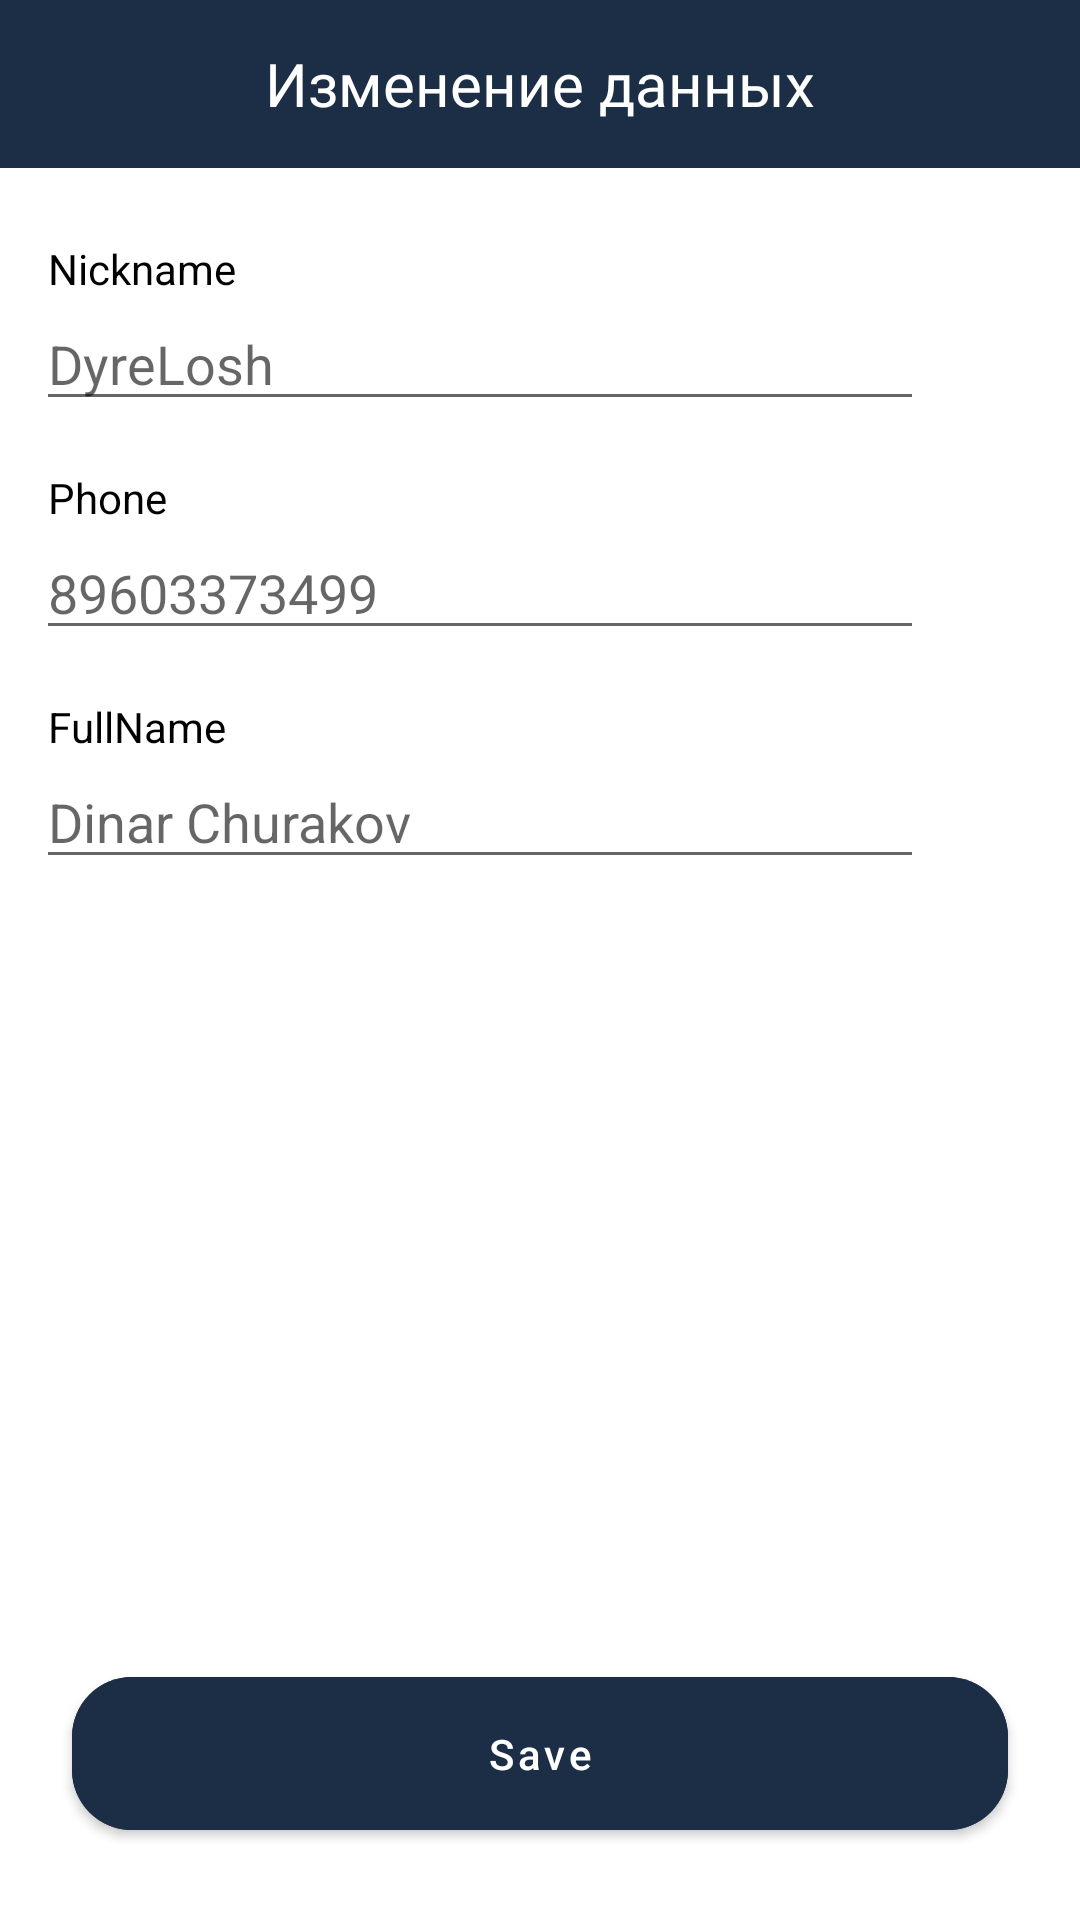

Layout XML and referenced resources for this Android screen:
<!-- AndroidManifest.xml: application theme Theme.TapMessage -->
<!-- res/layout/fragment_register_result.xml -->
<?xml version="1.0" encoding="utf-8"?>
<androidx.constraintlayout.widget.ConstraintLayout xmlns:android="http://schemas.android.com/apk/res/android"
    xmlns:tools="http://schemas.android.com/tools"
    android:layout_width="match_parent"
    android:layout_height="match_parent"
    xmlns:app="http://schemas.android.com/apk/res-auto"
    tools:context=".presentation.ui.RegisterResultFragment">


    <com.google.android.material.appbar.MaterialToolbar
        android:id="@+id/materialToolbar6"
        android:layout_width="match_parent"
        android:layout_height="wrap_content"
        android:background="@color/blue"
        app:layout_constraintEnd_toEndOf="parent"
        app:layout_constraintStart_toStartOf="parent"
        app:layout_constraintTop_toTopOf="parent">

        <TextView
            android:layout_width="wrap_content"
            android:layout_height="wrap_content"
            android:fontFamily="@font/cocomat_regular"
            android:text="Изменение данных"
            android:textColor="@color/white"
            android:layout_gravity="center"
            android:textSize="20sp"/>
    </com.google.android.material.appbar.MaterialToolbar>

    <TextView
        android:id="@+id/textView9"
        android:layout_width="wrap_content"
        android:layout_height="wrap_content"
        android:layout_marginTop="24dp"
        android:text="Nickname"
        android:textColor="@color/black"
        android:layout_marginStart="16dp"
        app:layout_constraintStart_toStartOf="parent"
        app:layout_constraintTop_toBottomOf="@+id/materialToolbar6" />

    <EditText
        android:id="@+id/editTextTextPersonName2"
        android:layout_width="match_parent"
        android:layout_height="wrap_content"
        android:hint="DyreLosh"
        android:layout_marginStart="12dp"
        android:layout_marginEnd="52dp"
        app:layout_constraintEnd_toEndOf="parent"
        app:layout_constraintStart_toStartOf="parent"
        app:layout_constraintTop_toBottomOf="@+id/textView9" />

    <TextView
        android:id="@+id/textView10"
        android:layout_width="wrap_content"
        android:layout_height="wrap_content"
        android:layout_marginTop="16dp"
        android:text="Phone"
        android:textColor="@color/black"
        android:layout_marginStart="16dp"
        app:layout_constraintStart_toStartOf="parent"
        app:layout_constraintTop_toBottomOf="@+id/editTextTextPersonName2" />

    <EditText
        android:id="@+id/editTextTextPersonName3"
        android:layout_width="match_parent"
        android:layout_height="wrap_content"
        android:hint="89603373499"
        android:layout_marginStart="12dp"
        android:layout_marginEnd="52dp"
        app:layout_constraintEnd_toEndOf="parent"
        app:layout_constraintStart_toStartOf="parent"
        app:layout_constraintTop_toBottomOf="@+id/textView10" />

    <TextView
        android:id="@+id/textView11"
        android:layout_width="wrap_content"
        android:layout_height="wrap_content"
        android:layout_marginTop="16dp"
        android:text="FullName"
        android:textColor="@color/black"
        android:layout_marginStart="16dp"
        app:layout_constraintStart_toStartOf="parent"
        app:layout_constraintTop_toBottomOf="@+id/editTextTextPersonName3" />

    <EditText
        android:id="@+id/editTextTextPersonName4"
        android:layout_width="match_parent"
        android:layout_height="wrap_content"
        android:hint="Dinar Churakov"
        android:layout_marginStart="12dp"
        android:layout_marginEnd="52dp"
        app:layout_constraintEnd_toEndOf="parent"
        app:layout_constraintStart_toStartOf="parent"
        app:layout_constraintTop_toBottomOf="@+id/textView11" />

    <com.google.android.material.button.MaterialButton
        android:id="@+id/signInWithPasswordButton"
        android:layout_width="match_parent"
        android:layout_height="wrap_content"
        android:layout_marginHorizontal="24dp"
        android:backgroundTint="@color/blue"
        android:paddingVertical="16dp"
        android:text="Save"
        android:textAllCaps="false"
        app:cornerRadius="20dp"
        android:layout_marginBottom="24dp"
        app:layout_constraintBottom_toBottomOf="parent"
        app:layout_constraintStart_toStartOf="parent" />

</androidx.constraintlayout.widget.ConstraintLayout>
<!-- resources referenced by this layout -->
<resources>
  <color name="black">#FF000000</color>
  <color name="blue">#1C2E46</color>
  <color name="white">#FFFFFFFF</color>
  <style name="Theme.TapMessage" parent="Theme.MaterialComponents.DayNight.NoActionBar">
          
          <item name="colorPrimary">@color/black</item>
          <item name="colorPrimaryVariant">@color/purple_700</item>
          <item name="colorOnPrimary">@color/white</item>
          
          <item name="colorSecondary">@color/teal_200</item>
          <item name="colorSecondaryVariant">@color/teal_700</item>
          <item name="colorOnSecondary">@color/black</item>
          
          <item name="android:statusBarColor" tools:targetApi="l">@color/blue</item>
          
          <item name="android:navigationBarColor">@color/blue</item>
      </style>
  <color name="purple_700">#FF3700B3</color>
  <color name="teal_200">#FF03DAC5</color>
  <color name="teal_700">#FF018786</color>
</resources>
